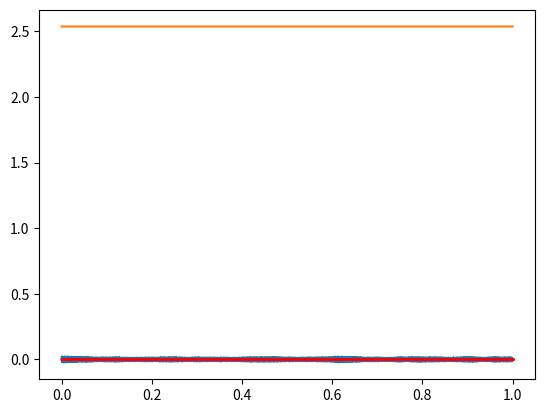

Source code (Python):
""" 
Finite Difference Scheme for 1D Wave equation
Fixed boundary conditions
Raised cosine initial condition
"""

import numpy as np
from scipy.sparse import diags
from scipy.io.wavfile import write
import matplotlib.pyplot as plt
from math import pi, floor

# Global parameters
SR = 32000          # sample rate (Hz)
TF = 1              # duration of simulation (s)
L = 0.657           # length of string (m)
d = 1e-3            # string diammeter (m)
rho = 7850          # string density (kg/m^3)
T_0 = 741           # string tension (N)
ctr = 0.5*L         # cosine centre location (m)
wid = 0.1*L         # cosine width (m)
u0 = 0.01           # max initial displacement (m)
v0 = 0              # max initial velocity (m/s)
x_o = 0.3*L         # observation point (m)
la = 1              # courant number (lambda)

# Derived parameters
Ar = pi * d**2 / 4          # string cross-sectional area (m^2)
c = np.sqrt(T_0/(rho*Ar))   # wave speed (m/s)
k = 1/SR                    # time step (s)
NF = floor(SR*TF)           # number of samples in simulation

# Stability condition/ scheme parameters
h = c*k/la
N = floor(L/h)
h = L/N
la = c*k/h

# Readout interpolation parameters
l_o = floor(N*x_o)      # rounded grid index for readout
a = x_o/h - l_o         # fractional part of readout location

# Create raised cosine
xax = np.transpose(np.arange(0,N+1))*h
ind = np.sign(np.maximum(-(xax-ctr-wid/2)*(xax-ctr+wid/2), 0))
rc = 0.5*ind*(1+np.cos(2*pi*(xax-ctr)/wid))

# Initialise grid functions and output
u2 = u0*rc              # string at n-2
u1 = (u0+k*v0)*rc       # string at n-1
u = np.zeros(N+1)       # string at n

out = np.zeros(NF)      # output at observation point
Et = np.zeros(NF-2)     # total energy

# Create update matrices
Dxx = diags([1, -2, 1], [-1, 0, 1], shape=(N-1, N-1)).toarray() # h^2 * Dxx
B = 2*np.eye(N-1) + la**2 * Dxx

# Create energy matrices
Dx_E = np.delete(diags([-1, 1], [-1, 0], shape=(N,N)).toarray(), N-1, 1) # h * Dx+

#### Main loop ####
for n in range(2, NF):
    # Scheme string update
    u[1:N] = B@u1[1:N] - u2[1:N]

    # Output at observation point
    out[n] = (1-a)*u[l_o] + a*u[l_o+1] 

    # Energy calculation and update
    Ek = rho*Ar*h/(2*k**2) * np.transpose(u1-u2) @ (u1-u2) # kinetic
    Ep = T_0/(2*h) * np.transpose(Dx_E@u1[1:N]) @ (Dx_E@u2[1:N]) # potential
    Et[n-2] = Ek + Ep # total
    
    # Update grid functions
    u2 = u1.copy()                      
    u1 = u.copy()


# Play sound
write("1dwave.wav", SR, out)

# Plot output waveform at observation point
plt.plot(np.arange(0,NF)*k, out)
plt.show()

# Plot energy
plt.plot(np.arange(2,NF)*k, Et)
plt.show()

# Plot energy variation
E_var = np.zeros(NF-2)
for n in range(1, NF-2):
    E_var[n] = (Et[n] - Et[0])/ Et[0]

plt.plot(np.arange(0, NF-2)*k, E_var, '.r', markersize = 2)
plt.show()